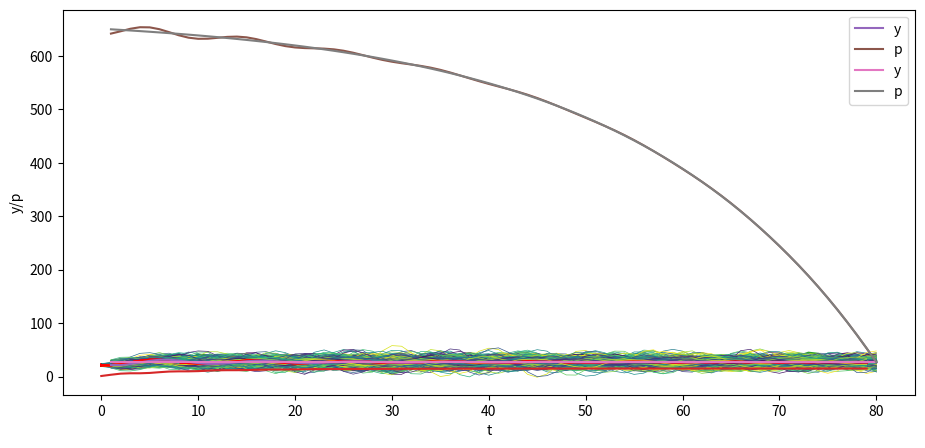

The script that saved this image:
import numpy as np
import matplotlib.pyplot as plt
from matplotlib import cm

# 设置默认图形大小
plt.rcParams["figure.figsize"] = (11, 5)

# 设置打印的浮点数精度
np.set_printoptions(precision=3, suppress=True)

T = 80

# 参数
α_0 = 10.0
α_1 = 1.53
α_2 = -.9

y_neg1 = 28.0 # y_{-1}
y_0 = 24.0

A = np.identity(T)  # T x T 的单位矩阵

for i in range(T):

    if i-1 >= 0:
        A[i, i-1] = -α_1

    if i-2 >= 0:
        A[i, i-2] = -α_2

b = np.full(T, α_0)
b[0] = α_0 + α_1 * y_0 + α_2 * y_neg1
b[1] = α_0 + α_2 * y_0

A, b

A_inv = np.linalg.inv(A)

y = A_inv @ b

y_second_method = np.linalg.solve(A, b)

np.allclose(y, y_second_method)

# Check if A is lower triangular
np.allclose(A, np.tril(A))

plt.plot(np.arange(T)+1, y)
plt.xlabel('t')
plt.ylabel('y')

plt.show()

y_star = α_0 / (1 - α_1 - α_2)
y_neg1_steady = y_star # y_{-1}
y_0_steady = y_star

b_steady = np.full(T, α_0)
b_steady[0] = α_0 + α_1 * y_0_steady + α_2 * y_neg1_steady
b_steady[1] = α_0 + α_2 * y_0_steady

y_steady = A_inv @ b_steady

plt.plot(np.arange(T)+1, y_steady)
plt.xlabel('t')
plt.ylabel('y')

plt.show()

σ_u = 2.
u = np.random.normal(0, σ_u, size=T)
y = A_inv @ (b + u)

plt.plot(np.arange(T)+1, y)
plt.xlabel('t')
plt.ylabel('y')

plt.show()

N = 100

for i in range(N):
    col = cm.viridis(np.random.rand())  # 从 viridis 色系中随机选择一种颜色
    u = np.random.normal(0, σ_u, size=T)
    y = A_inv @ (b + u)
    plt.plot(np.arange(T)+1, y, lw=0.5, color=col)

plt.xlabel('t')
plt.ylabel('y')

plt.show()

N = 100

for i in range(N):
    col = cm.viridis(np.random.rand())  # 从 viridis 色系中随机选择一种颜色
    u = np.random.normal(0, σ_u, size=T)
    y_steady = A_inv @ (b_steady + u)
    plt.plot(np.arange(T)+1, y_steady, lw=0.5, color=col)

plt.xlabel('t')
plt.ylabel('y')

plt.show()

class population_moments:
    """
    计算人群矩 mu_y, Sigma_y.
    ---------
    参数:
    alpha0, alpha1, alpha2, T, y_1, y0
    """
    def __init__(self, α_0=10.0, 
                       α_1=1.53, 
                       α_2=-.9, 
                       T=80, 
                       y_neg1=28.0, 
                       y_0=24.0, 
                       σ_u=1):

        # 计算 A
        A = np.identity(T)

        for i in range(T):
            if i-1 >= 0:
                A[i, i-1] = -α_1

            if i-2 >= 0:
                A[i, i-2] = -α_2

        # 计算 b
        b = np.full(T, α_0)
        b[0] = α_0 + α_1 * y_0 + α_2 * y_neg1
        b[1] = α_0 + α_2 * y_0

        # 计算 A 的逆
        A_inv = np.linalg.inv(A)

        self.A, self.b, self.A_inv, self.σ_u, self.T = A, b, A_inv, σ_u, T
    
    def sample_y(self, n):
        """
        提供一个大小为 n 的 y 样本。
        """
        A_inv, σ_u, b, T = self.A_inv, self.σ_u, self.b, self.T
        us = np.random.normal(0, σ_u, size=[n, T])
        ys = np.vstack([A_inv @ (b + u) for u in us])

        return ys

    def get_moments(self):
        """
        计算 y 的总体矩。
        """
        A_inv, σ_u, b = self.A_inv, self.σ_u, self.b

        # 计算 μ_y
        self.μ_y = A_inv @ b
        self.Σ_y = σ_u**2 * (A_inv @ A_inv.T)
        
        return self.μ_y, self.Σ_y


series_process = population_moments()
    
μ_y, Σ_y = series_process.get_moments()
A_inv = series_process.A_inv

# 绘制均值
N = 100

for i in range(N):
    col = cm.viridis(np.random.rand())  # 从 viridis 色系中随机选择一种颜色
    ys = series_process.sample_y(N)
    plt.plot(ys[i,:], lw=0.5, color=col)
    plt.plot(μ_y, color='red')

plt.xlabel('t')
plt.ylabel('y')

plt.show()

# 绘制方差
plt.plot(Σ_y.diagonal())
plt.show()

series_process = population_moments(α_0=0, 
                                    α_1=.8, 
                                    α_2=0, 
                                    T=6,
                                    y_neg1=0., 
                                    y_0=0., 
                                    σ_u=1)

μ_y, Σ_y = series_process.get_moments()
print("μ_y = ", μ_y)
print("Σ_y = \n", Σ_y)

series_process = population_moments()
μ_y, Σ_y = series_process.get_moments()

print("bottom right corner of Σ_y = \n", Σ_y[72:,72:])

print(A_inv[0:7,0:7])

β = .96

#  构建 B
B = np.zeros((T, T))

for i in range(T):
    B[i, i:] = β ** np.arange(0, T-i)

print(B)

σ_u = 0.
u = np.random.normal(0, σ_u, size=T)
y = A_inv @ (b + u)
y_steady = A_inv @ (b_steady + u)

p = B @ y

plt.plot(np.arange(0, T)+1, y, label='y')
plt.plot(np.arange(0, T)+1, p, label='p')
plt.xlabel('t')
plt.ylabel('y/p')
plt.legend()

plt.show()

p_steady = B @ y_steady

plt.plot(np.arange(0, T)+1, y_steady, label='y')
plt.plot(np.arange(0, T)+1, p_steady, label='p')
plt.xlabel('t')
plt.ylabel('y/p')
plt.legend()

plt.show()